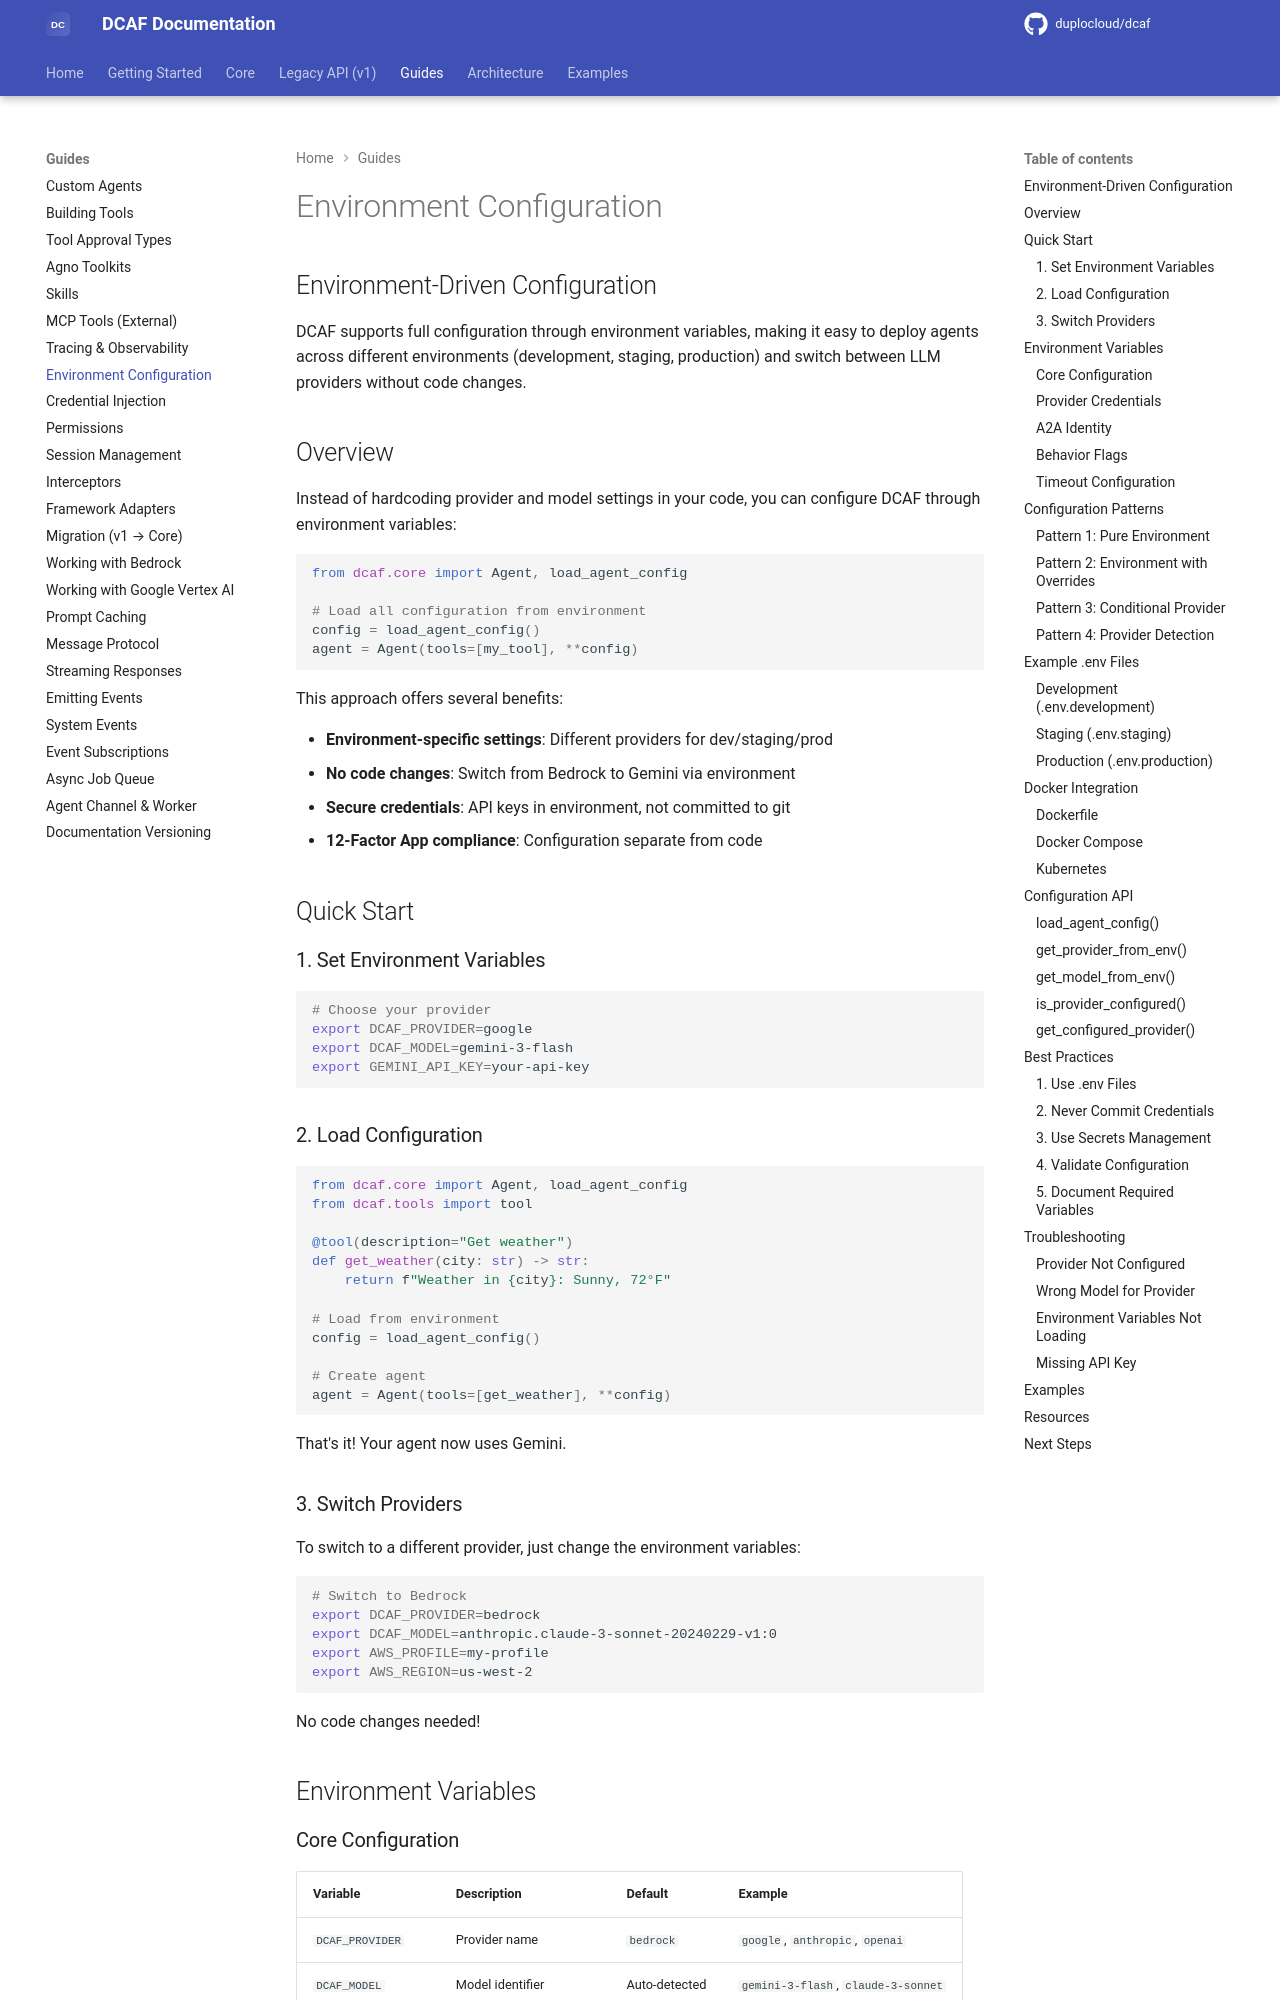

repository: duplocloud/dcaf · page: main/guides/environment-configuration/index.html · generator: mkdocs

## Environment-Driven Configuration

DCAF supports full configuration through environment variables, making it easy to deploy agents across different environments (development, staging, production) and switch between LLM providers without code changes.

## Overview

Instead of hardcoding provider and model settings in your code, you can configure DCAF through environment variables:

```python
from dcaf.core import Agent, load_agent_config

# Load all configuration from environment
config = load_agent_config()
agent = Agent(tools=[my_tool], **config)
```

This approach offers several benefits:

- **Environment-specific settings**: Different providers for dev/staging/prod
- **No code changes**: Switch from Bedrock to Gemini via environment
- **Secure credentials**: API keys in environment, not committed to git
- **12-Factor App compliance**: Configuration separate from code

## Quick Start

### 1. Set Environment Variables

```bash
# Choose your provider
export DCAF_PROVIDER=google
export DCAF_MODEL=gemini-3-flash
export GEMINI_API_KEY=your-api-key
```

### 2. Load Configuration

```python
from dcaf.core import Agent, load_agent_config
from dcaf.tools import tool

@tool(description="Get weather")
def get_weather(city: str) -> str:
    return f"Weather in {city}: Sunny, 72°F"

# Load from environment
config = load_agent_config()

# Create agent
agent = Agent(tools=[get_weather], **config)
```

That's it! Your agent now uses Gemini.

### 3. Switch Providers

To switch to a different provider, just change the environment variables:

```bash
# Switch to Bedrock
export DCAF_PROVIDER=bedrock
export DCAF_MODEL=anthropic.claude-3-sonnet-20240229-v1:0
export AWS_PROFILE=my-profile
export AWS_REGION=us-west-2
```

No code changes needed!

## Environment Variables
